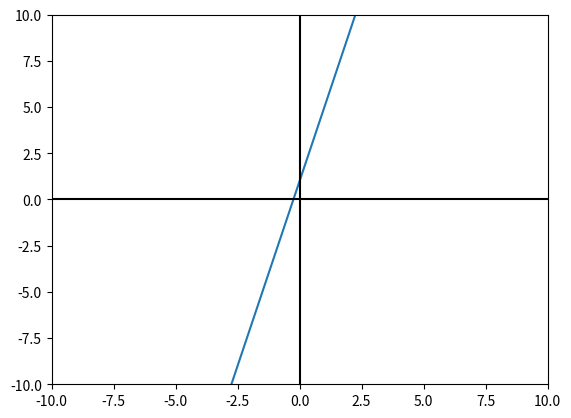

Recreate this plot in Python.
# -*- coding: utf-8 -*-
"""
Created on Tue Apr 11 17:55:19 2023

[redacted]
"""

from matplotlib import pyplot

# Ejemplo: Función lineal.
def f2(x):
    return 4*x + 1
# Valores del eje X que toma el gráfico.
x = range(-10, 15)
# Graficar 

pyplot.plot(x, [f2(i) for i in x])

# Agregando cheturas 
# Establecer el color de los ejes.

pyplot.axhline(0, color="black")
pyplot.axvline(0, color="black")

# Limitar los valores de los ejes.
pyplot.xlim(-10, 10)
pyplot.ylim(-10, 10)

# Guardar gráfico como imágen PNG.
pyplot.savefig("output.png")
# Mostrarlo.

pyplot.show()